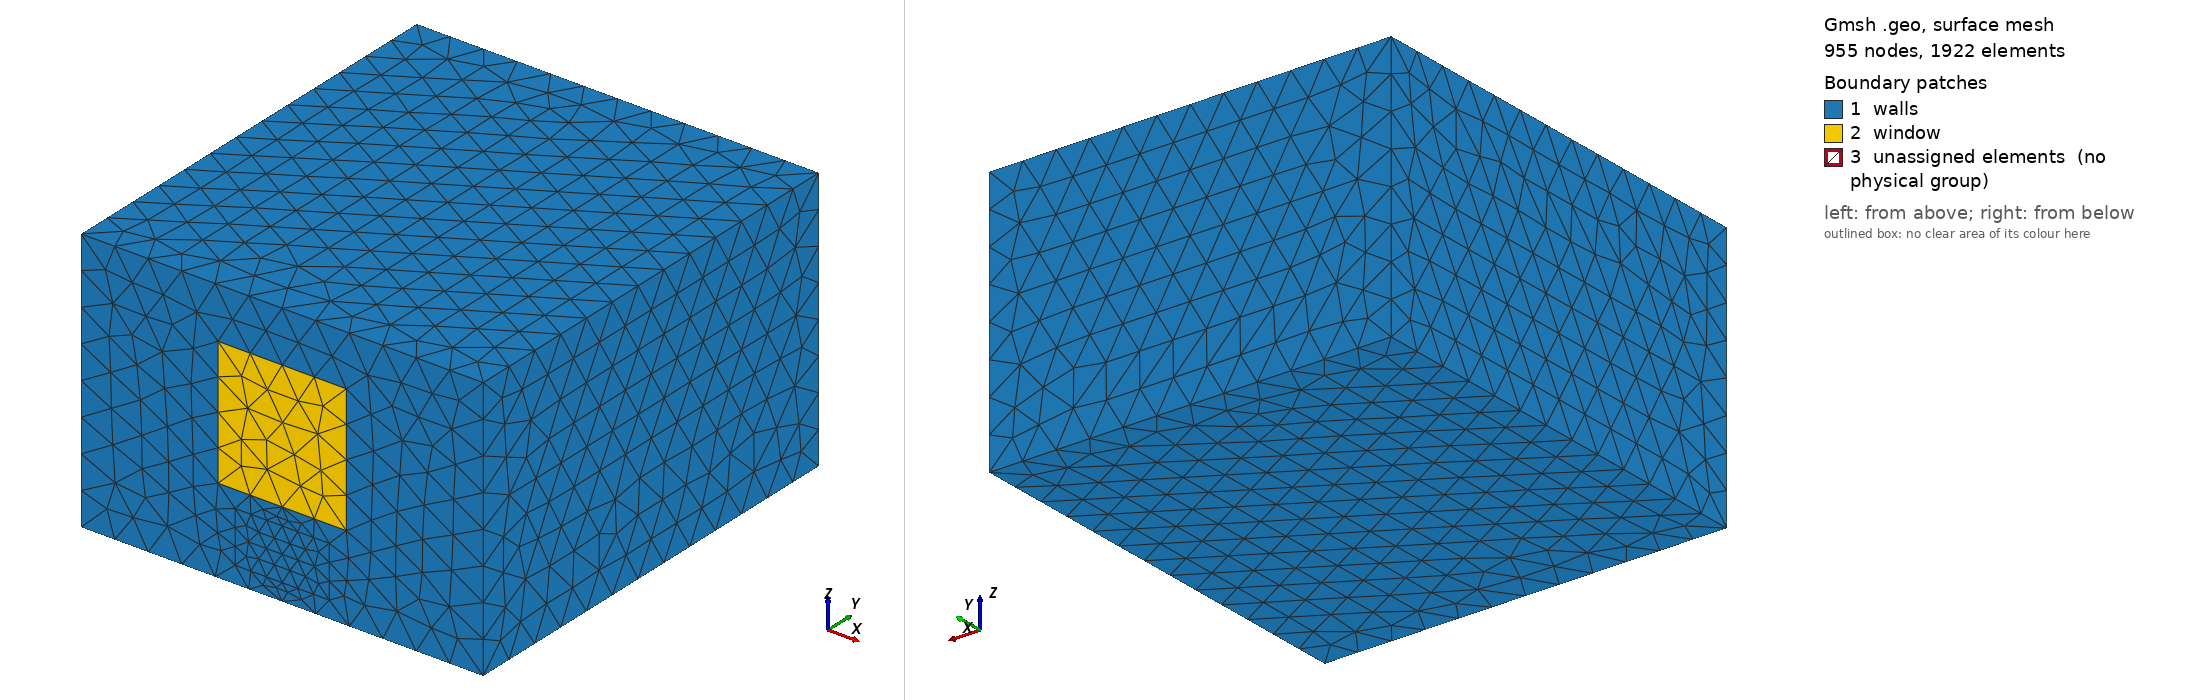

Gmsh geometry script, surface-meshed: 955 nodes, 1922 surface elements. Boundary patches (legend numbers): 1 walls, 2 window, 3 unassigned elements (no physical group). Left view from above one corner, right view from below the opposite corner. Legend entries are the model's physical surfaces; 'unassigned elements' are surfaces in no physical group.

=== room_fixed.geo (drawn) ===
SetFactory("OpenCASCADE");
Merge "room_fixed.brep";
//+
Physical Volume("room", 1) = {1};
//+
Physical Volume("radiator", 2) = {2};
//+
Physical Surface("window", 1) = {3};
//+
Physical Surface("walls", 2) = {4, 7, 6, 1, 5, 2, 13};
//+
Field[1] = Box;
//+
Field[1].VIn = 100;
//+
Field[1].VOut = 200;
//+
Field[1].XMax = 2900;
//+
Field[1].XMin = 1800;
//+
Field[1].YMax = 150;
//+
Field[1].ZMax = 800;
//+
Field[1].ZMin = 200;
//+
Background Field = 1;
//+
Field[1].VIn = 200;
//+
Field[1].VOut = 300;
//+
Field[1].VIn = 50;
//+
Field[1].VIn = 100;
//+
Field[1].VOut = 200;
//+
Field[1].VIn = 200;
//+
Field[1].VOut = 400;


Also in the case, not shown: room_fixed.brep (merged mesh/CAD file).
